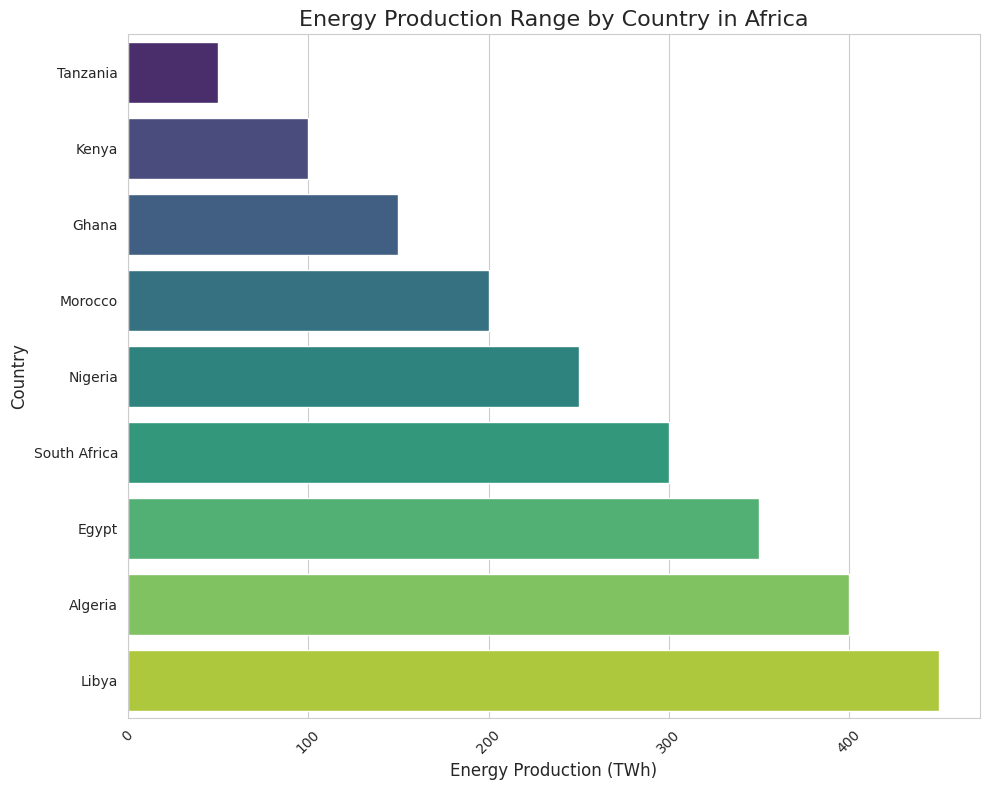

This chart was generated by the following Python code: (Note: this script raises an exception after producing the figure.)
import matplotlib.pyplot as plt
import seaborn as sns
import pandas as pd

# Given data with newline characters as a delimiter
raw_data = """Energy Production (TWh),Country
50,Tanzania
100,Kenya
150,Ghana
200,Morocco
250,Nigeria
300,South Africa
350,Egypt
400,Algeria
450,Libya"""

# Parsing the data
lines = raw_data.strip().split('\n')
data_labels = lines[0].split(',')[1]  # Assuming "Energy Production (TWh)" is not used
line_labels = [line.split(',')[1] for line in lines[1:]]
data = [int(line.split(',')[0]) for line in lines[1:]]  # Assume this is categorical data for the histogram
df = pd.DataFrame(data, index=line_labels, columns=['Energy Production (TWh)'])

# Visualizing the data as a horizontal histogram
sns.set_style("whitegrid")
plt.figure(figsize=(10, 8))
ax = plt.subplot()

# Create the horizontal bar plot
sns.barplot(x=data, y=line_labels, palette="viridis", ax=ax)

# Customizing the plot
ax.set_title('Energy Production Range by Country in Africa', fontsize=16)
ax.set_xlabel('Energy Production (TWh)', fontsize=12)
ax.set_ylabel('Country', fontsize=12)
plt.xticks(rotation=45)
plt.tight_layout()

# Save the figure
save_path = '/cpfs01/user/yehancheng/workspace/datasets/SimChartV2/hancheng/histogram/png_train/193.png'
plt.savefig(save_path, format='png', dpi=300)

# Clear the current figure state to prevent interference with future plots
plt.clf()
